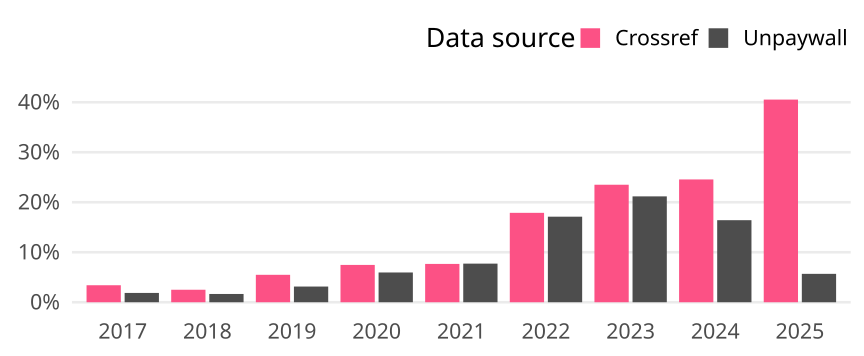

The file beside this chart, header and first rows:
cr_year, cat, article_total, name, oa_articles, oa_share
2017, Germany, 2794, Crossref, 95, 0.034
2017, Germany, 2794, Unpaywall, 52, 0.01861
2018, Germany, 2961, Crossref, 74, 0.02499
2018, Germany, 2961, Unpaywall, 49, 0.01655
2019, Germany, 3154, Crossref, 173, 0.05485
2019, Germany, 3154, Unpaywall, 99, 0.03139
2020, Germany, 3108, Crossref, 232, 0.07465
2020, Germany, 3108, Unpaywall, 185, 0.05952
2021, Germany, 3327, Crossref, 255, 0.07665
2021, Germany, 3327, Unpaywall, 257, 0.07725
2022, Germany, 3126, Crossref, 559, 0.1788
2022, Germany, 3126, Unpaywall, 535, 0.1711
2023, Germany, 2923, Crossref, 687, 0.235
2023, Germany, 2923, Unpaywall, 619, 0.2118
2024, Germany, 2687, Crossref, 660, 0.2456
2024, Germany, 2687, Unpaywall, 441, 0.1641
2025, Germany, 1796, Crossref, 728, 0.4053
2025, Germany, 1796, Unpaywall, 102, 0.05679
